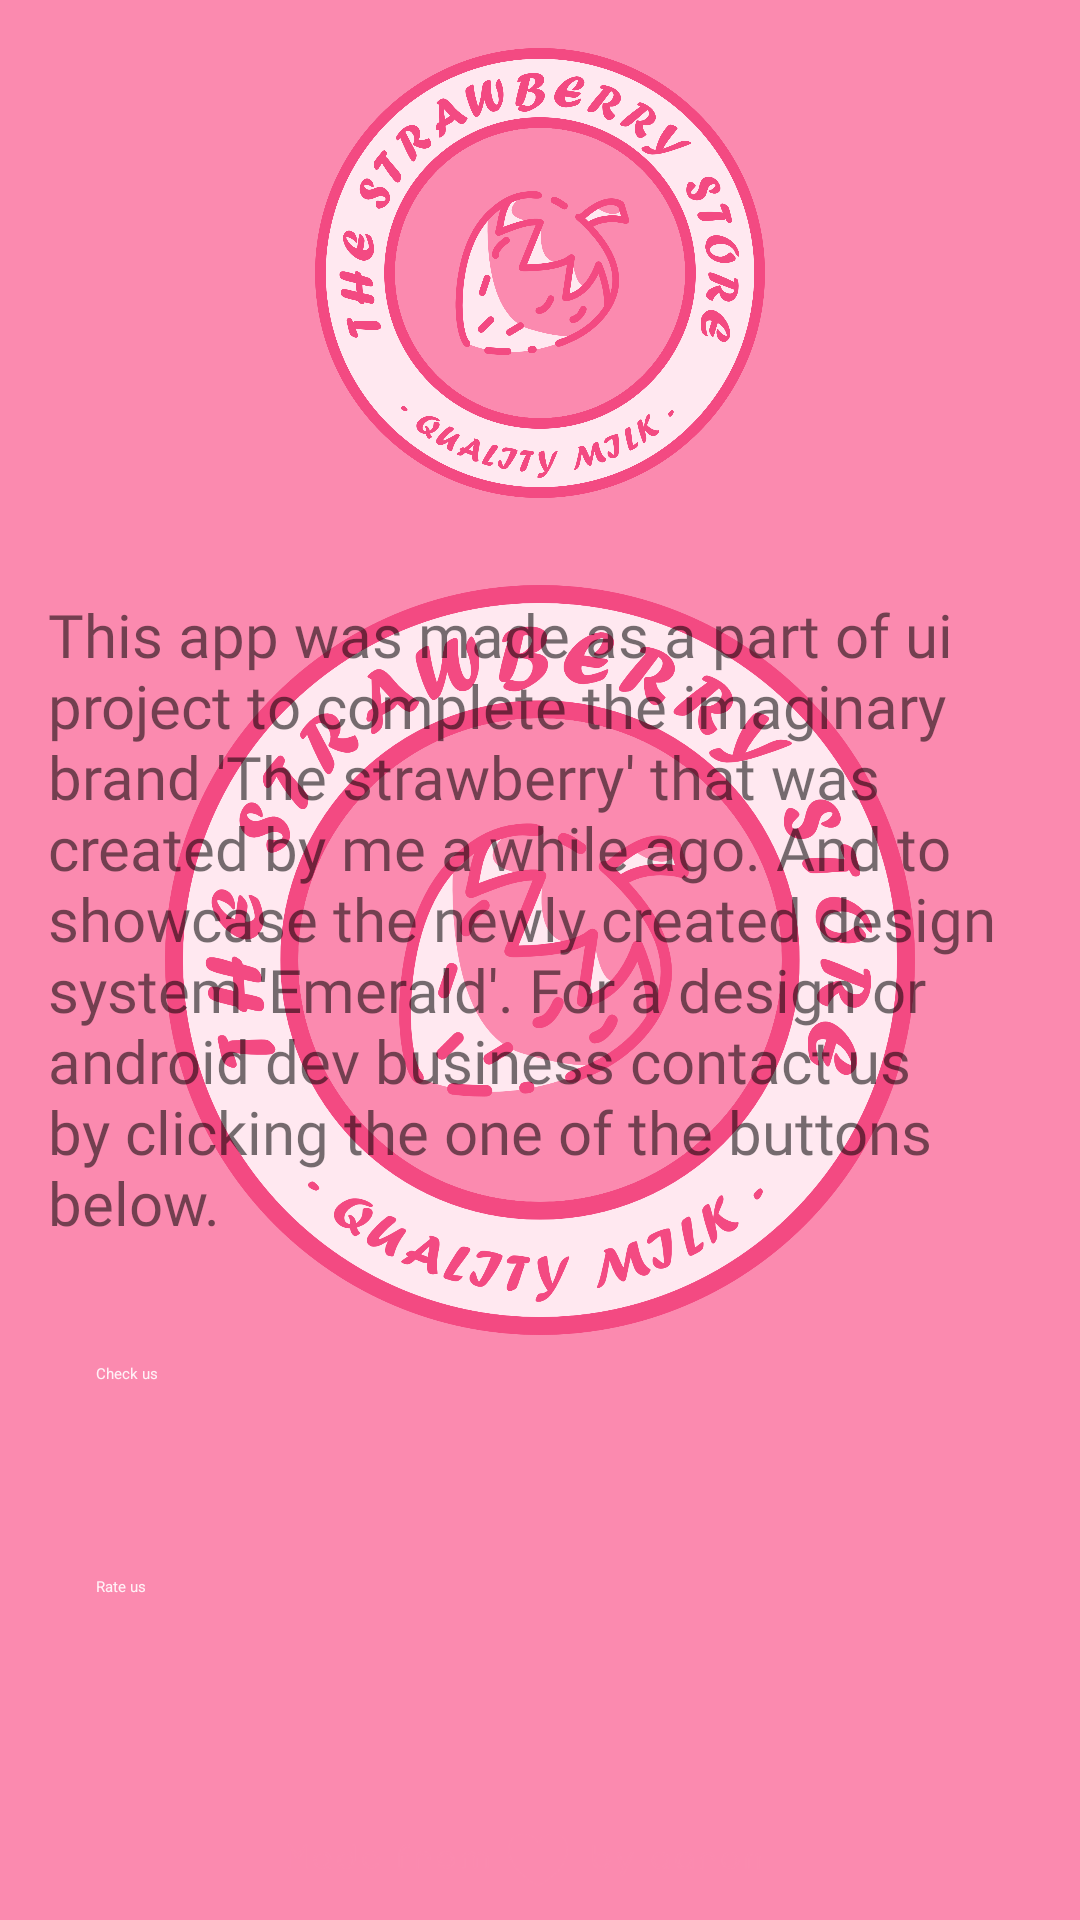

Write the Android layout XML for this screen, with the resource values it uses.
<!-- AndroidManifest.xml: application theme Theme.AppLauncher -->
<!-- res/layout/fragment_about.xml -->
<?xml version="1.0" encoding="utf-8"?>
<androidx.constraintlayout.widget.ConstraintLayout
    xmlns:android="http://schemas.android.com/apk/res/android"
    xmlns:app="http://schemas.android.com/apk/res-auto"
    xmlns:tools="http://schemas.android.com/tools"
    android:layout_width="match_parent"
    android:layout_height="match_parent"
    android:elevation="5dp"
    tools:context=".ui.about.AboutFragment">

    <ImageView
        android:id="@+id/imageView2"
        android:layout_width="0dp"
        android:layout_height="150dp"
        android:layout_marginTop="16dp"
        android:contentDescription="@string/nav_back"
        app:layout_constraintEnd_toEndOf="parent"
        app:layout_constraintStart_toStartOf="parent"
        app:layout_constraintTop_toTopOf="parent"
        app:srcCompat="@drawable/main_logo" />

    <androidx.constraintlayout.widget.ConstraintLayout
        android:id="@+id/constraintLayout"
        android:layout_width="match_parent"
        android:layout_height="0dp"
        android:layout_marginTop="16dp"
        android:background="@drawable/view_background"
        app:layout_constraintBottom_toBottomOf="parent"
        app:layout_constraintEnd_toEndOf="parent"
        app:layout_constraintStart_toStartOf="parent"
        app:layout_constraintTop_toBottomOf="@+id/imageView2">

        <TextView
            android:id="@+id/textView4"
            android:layout_width="0dp"
            android:layout_height="wrap_content"
            android:layout_marginStart="16dp"
            android:layout_marginTop="16dp"
            android:layout_marginEnd="16dp"
            android:fontFamily="@font/montserrat"
            android:text="@string/about_desc"
            android:textAlignment="textStart"
            android:textAllCaps="false"
            android:textSize="20sp"
            app:layout_constraintEnd_toEndOf="parent"
            app:layout_constraintStart_toStartOf="parent"
            app:layout_constraintTop_toTopOf="parent" />

        <ImageView
            android:id="@+id/made_by_love_img"
            android:layout_width="wrap_content"
            android:layout_height="40dp"
            android:contentDescription="@string/nav_back"
            app:layout_constraintBottom_toBottomOf="parent"
            app:layout_constraintEnd_toEndOf="parent"
            app:layout_constraintStart_toStartOf="parent"
            app:layout_constraintTop_toTopOf="parent"
            app:layout_constraintVertical_bias="1.0"
            app:srcCompat="@drawable/ic_made_by_love" />

        <Button
            android:id="@+id/check_us_button"
            style="@style/Widget.MaterialComponents.Button.UnelevatedButton"
            android:layout_width="0dp"
            android:layout_height="55dp"
            android:layout_marginStart="16dp"
            android:layout_marginTop="16dp"
            android:layout_marginEnd="16dp"
            android:insetTop="0dp"
            android:insetBottom="0dp"
            android:text="@string/check_us"
            android:textAlignment="textStart"
            android:textColor="@color/pink_100"
            app:cornerRadius="15dp"
            app:icon="@drawable/ic_star"
            app:iconTint="@color/pink_100"
            app:layout_constraintEnd_toEndOf="parent"
            app:layout_constraintHorizontal_chainStyle="packed"
            app:layout_constraintStart_toStartOf="parent"
            app:layout_constraintTop_toBottomOf="@+id/textView4" />

        <Button
            android:id="@+id/rate_us_button"
            style="@style/Widget.MaterialComponents.Button.UnelevatedButton"
            android:layout_width="0dp"
            android:layout_height="55dp"
            android:layout_marginStart="16dp"
            android:layout_marginTop="16dp"
            android:layout_marginEnd="16dp"
            android:insetTop="0dp"
            android:insetBottom="0dp"
            android:text="@string/contact_us"
            android:textAlignment="textStart"
            android:textColor="@color/pink_100"
            app:cornerRadius="15dp"
            app:icon="@drawable/ic_star"
            app:iconTint="@color/pink_100"
            app:layout_constraintEnd_toEndOf="parent"
            app:layout_constraintStart_toStartOf="parent"
            app:layout_constraintTop_toBottomOf="@+id/check_us_button" />
    </androidx.constraintlayout.widget.ConstraintLayout>

</androidx.constraintlayout.widget.ConstraintLayout>
<!-- resources referenced by this layout -->
<resources>
  <color name="pink_100">#FFF2F7</color>
  <!-- drawable ic_made_by_love: vector/xml drawable (drawable, 11958 chars, omitted) -->
  <!-- drawable ic_star (drawable) -->
  <vector xmlns:android="http://schemas.android.com/apk/res/android"
      android:width="24dp"
      android:height="24dp"
      android:viewportWidth="24"
      android:viewportHeight="24"
      android:tint="?attr/colorPrimary">
    <path
        android:fillColor="?attr/colorPrimary"
        android:pathData="M12,17.27l4.15,2.51c0.76,0.46 1.69,-0.22 1.49,-1.08l-1.1,-4.72l3.67,-3.18c0.67,-0.58 0.31,-1.68 -0.57,-1.75l-4.83,-0.41l-1.89,-4.46c-0.34,-0.81 -1.5,-0.81 -1.84,0L9.19,8.63L4.36,9.04c-0.88,0.07 -1.24,1.17 -0.57,1.75l3.67,3.18l-1.1,4.72c-0.2,0.86 0.73,1.54 1.49,1.08L12,17.27z"/>
  </vector>
  <!-- drawable main_logo: png bitmap (drawable, 349383 bytes) -->
  <!-- drawable view_background (drawable) -->
  <?xml version="1.0" encoding="utf-8"?>
  <shape xmlns:android="http://schemas.android.com/apk/res/android">
      <solid android:color="?attr/colorOnPrimary"/>
      <corners android:topRightRadius="25dp"
          android:topLeftRadius="25dp" />
  </shape>
  <string name="about_desc">This app was made as a part of ui project to complete
          the imaginary brand \'The strawberry\' that was created by me a while ago. And
          to showcase the newly created design system \'Emerald\'. For a design or android
          dev business contact us by clicking the one of the buttons below.</string>
  <string name="check_us">Check us</string>
  <string name="contact_us">Rate us</string>
  <string name="nav_back">nav_back</string>
  <style name="Theme.AppLauncher" parent="Theme.AppCompat.DayNight.NoActionBar">
          <item name="colorPrimary">@color/pink_500</item>
          <item name="colorPrimaryVariant">@color/pink_700</item>
          <item name="android:statusBarColor" tools:targetApi="l">@color/pink_500</item>
          <item name="android:windowBackground">@drawable/splash_screen</item>
      </style>
  <color name="pink_500">#FB8AAF</color>
  <color name="pink_700">#F34A82</color>
  <!-- drawable splash_screen (drawable) -->
  <?xml version="1.0" encoding="utf-8"?>
  <layer-list xmlns:android="http://schemas.android.com/apk/res/android">
      <item android:drawable="?attr/colorPrimary" />
      <item android:drawable="@drawable/main_logo"
          android:gravity="center"
          android:height="250dp"
          android:width="250dp"/>
  </layer-list>
</resources>
